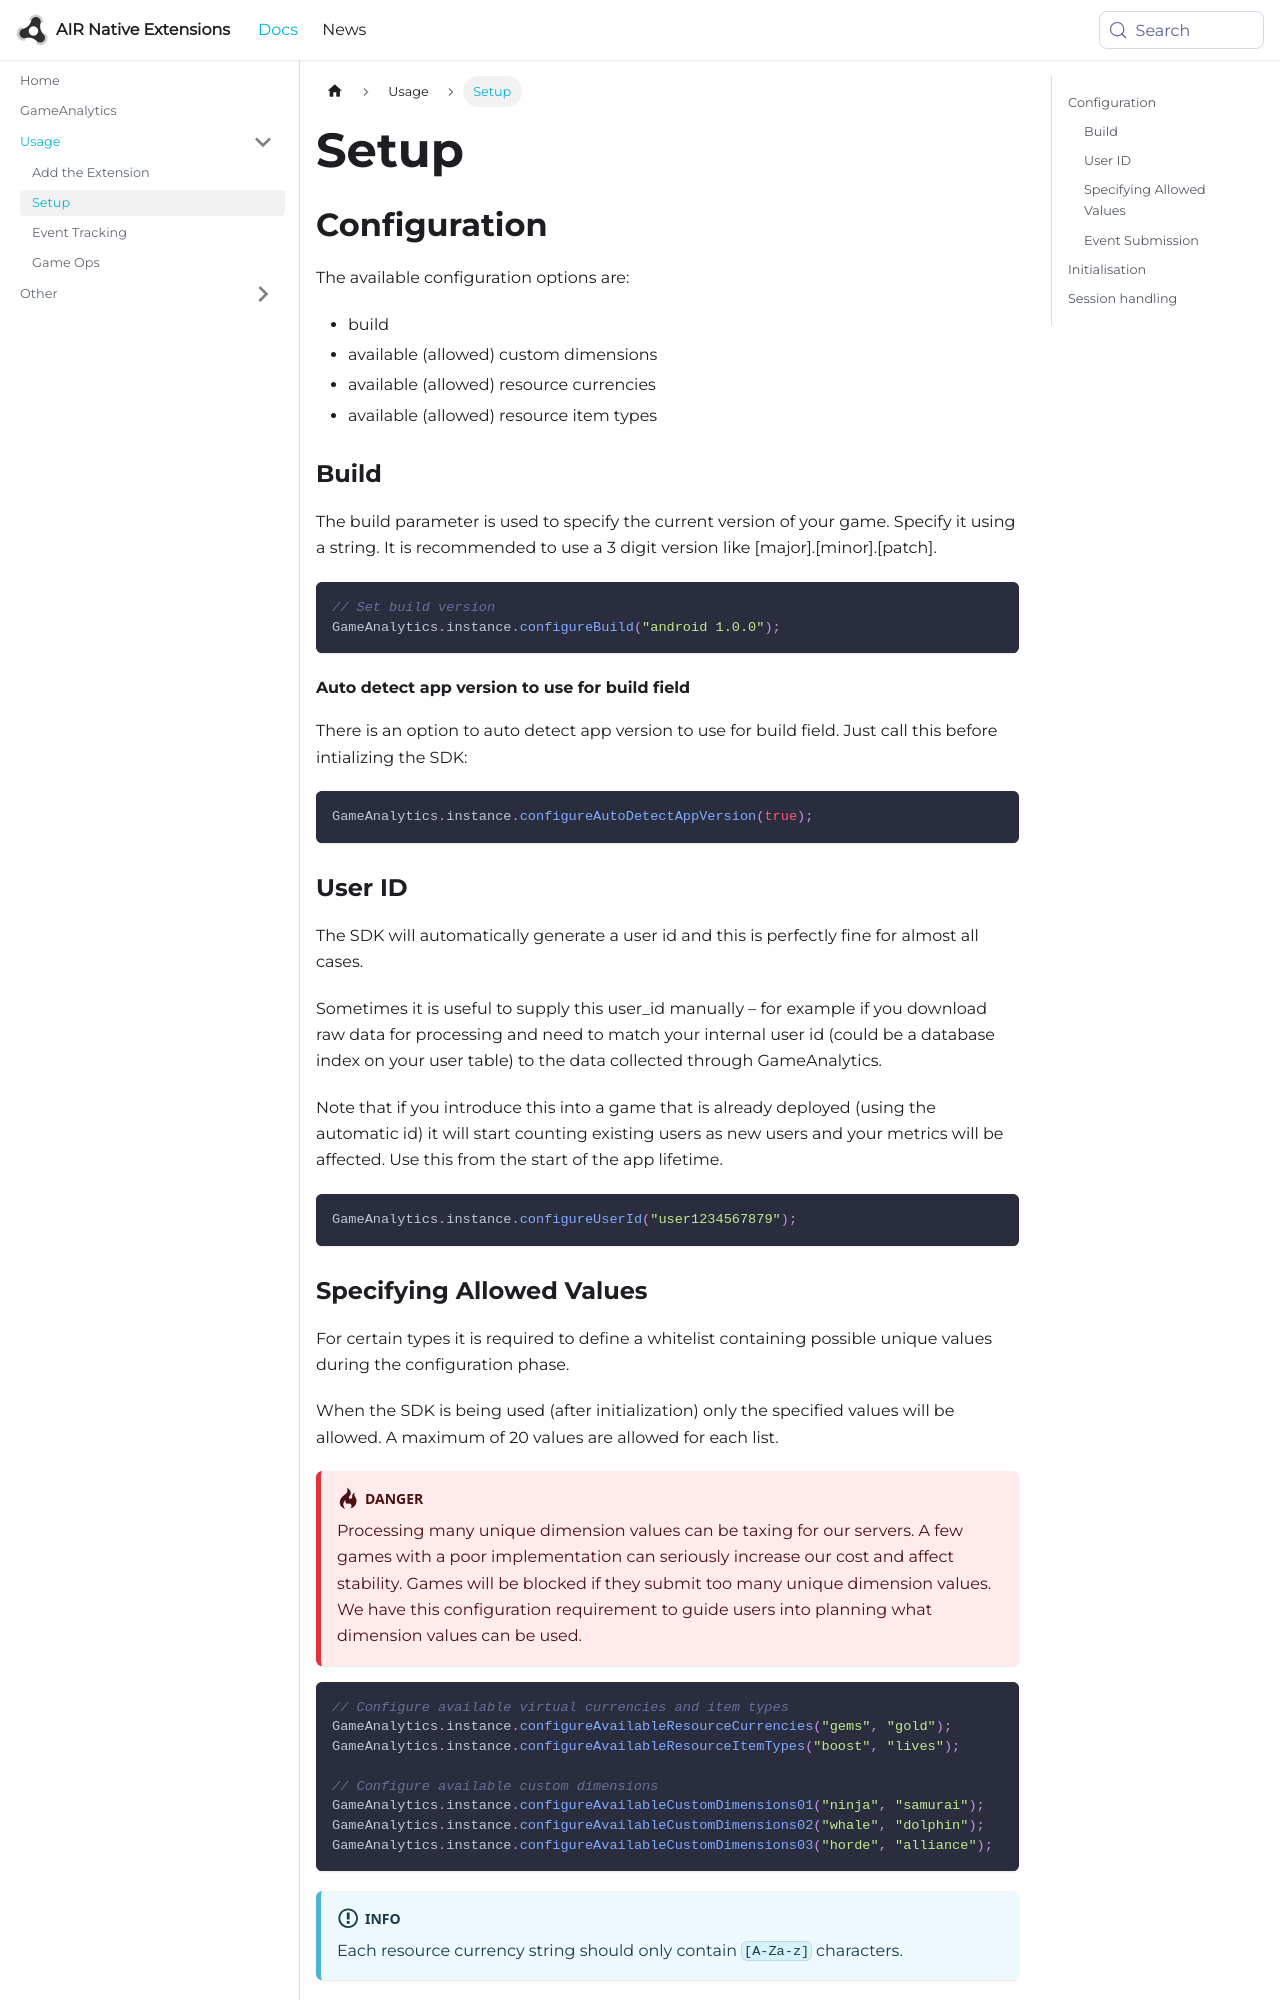

repository: airnativeextensions/nativeextensions-documentation · page: docs/gameanalytics/setup/index.html · generator: docusaurus

---
title: Setup
sidebar_label: Setup
---


## Configuration

The available configuration options are:

- build
- available (allowed) custom dimensions
- available (allowed) resource currencies
- available (allowed) resource item types

### Build 

The build parameter is used to specify the current version of your game. Specify it using a string. It is recommended to use a 3 digit version like [major].[minor].[patch].

```actionscript
// Set build version
GameAnalytics.instance.configureBuild("android 1.0.0");
```

#### Auto detect app version to use for build field

There is an option to auto detect app version to use for build field. Just call this before intializing the SDK:

```actionscript
GameAnalytics.instance.configureAutoDetectAppVersion(true);
```


### User ID

The SDK will automatically generate a user id and this is perfectly fine for almost all cases.

Sometimes it is useful to supply this user_id manually – for example if you download raw data for processing and need to match your internal user id (could be a database index on your user table) to the data collected through GameAnalytics.

Note that if you introduce this into a game that is already deployed (using the automatic id) it will start counting existing users as new users and your metrics will be affected. Use this from the start of the app lifetime.

```actionscript
GameAnalytics.instance.configureUserId("user1234567879");
```
